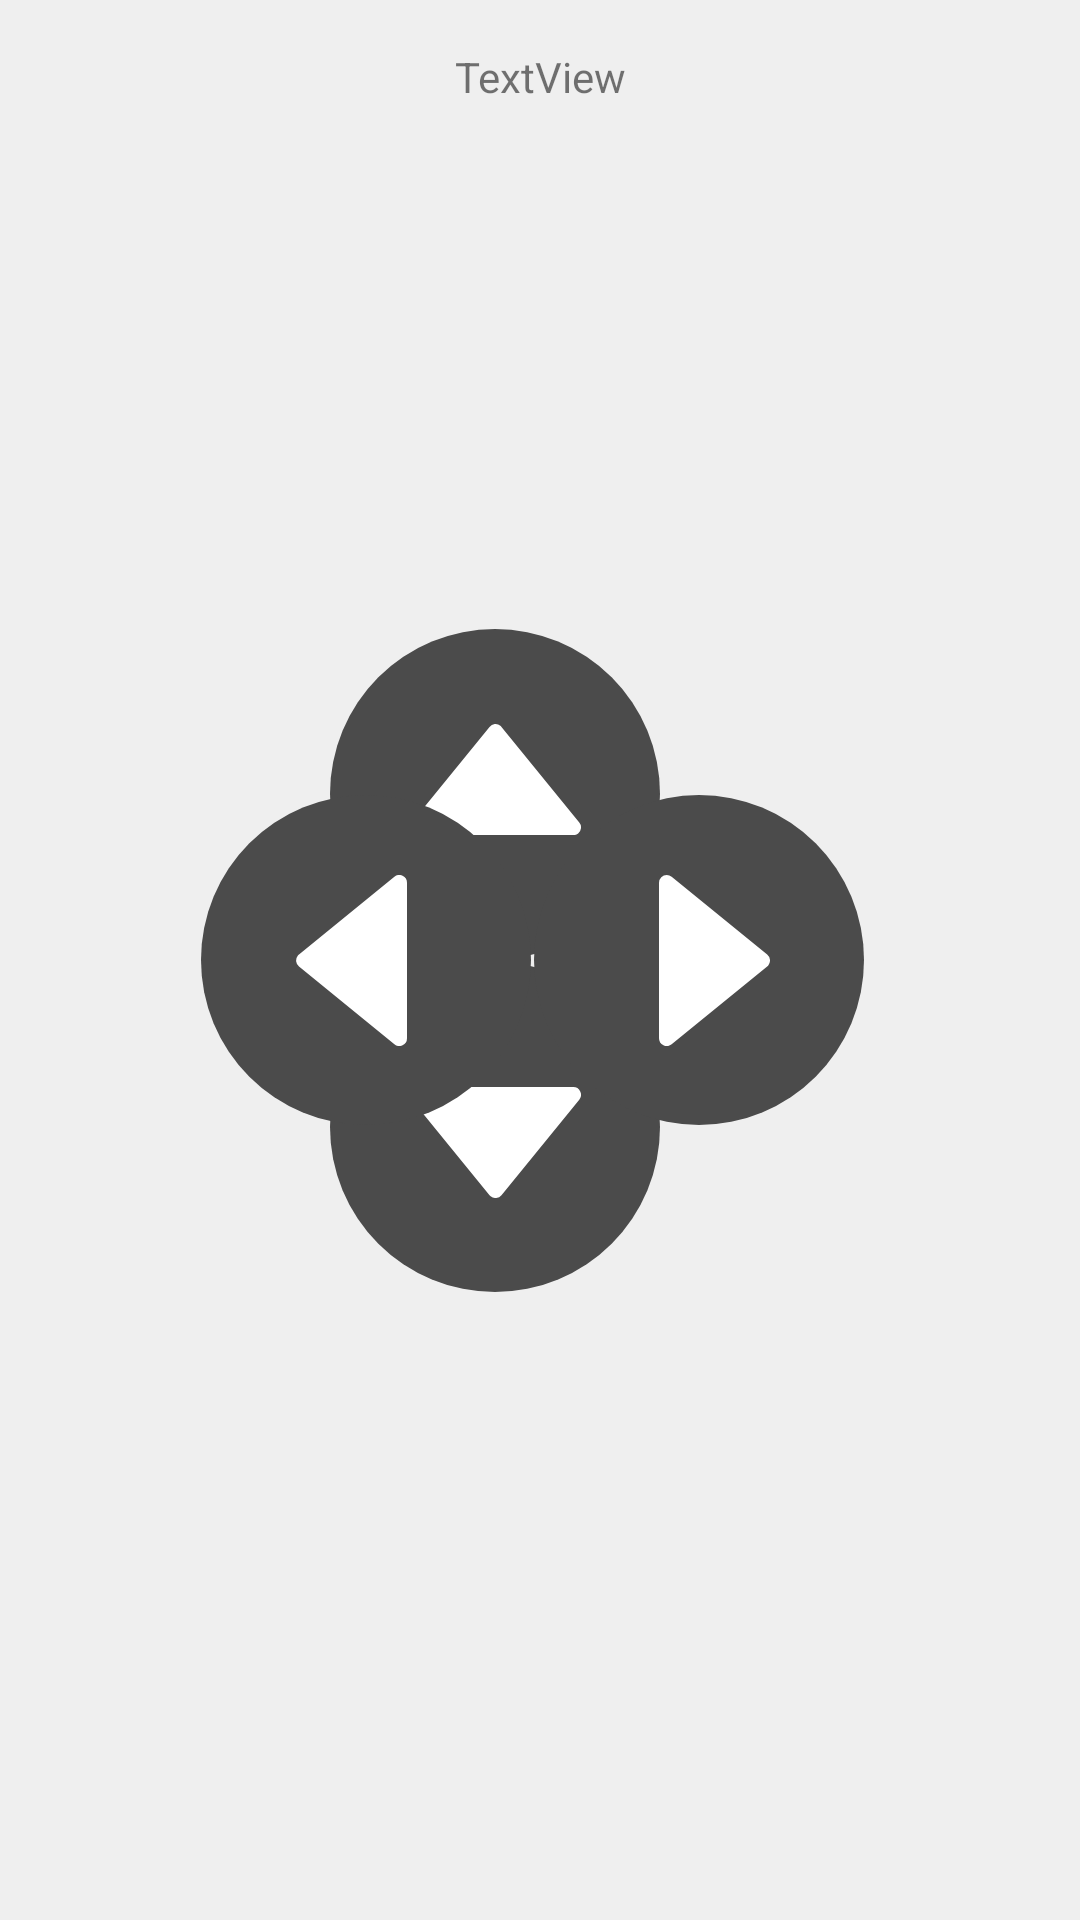

The Android layout XML behind this screen, and the referenced resources:
<!-- AndroidManifest.xml: application theme AppTheme -->
<!-- res/layout/activity_control_remote_car.xml -->
<?xml version="1.0" encoding="utf-8"?>
<android.support.constraint.ConstraintLayout xmlns:android="http://schemas.android.com/apk/res/android"
    xmlns:app="http://schemas.android.com/apk/res-auto"
    xmlns:tools="http://schemas.android.com/tools"
    android:layout_width="match_parent"
    android:layout_height="match_parent"
    android:background="@color/background"
    tools:context=".ControlRemoteCarActivity">

    <ImageButton
        android:id="@+id/go_up_button"
        android:layout_width="110dp"
        android:layout_height="110dp"
        android:layout_marginTop="16dp"
        android:layout_marginEnd="16dp"
        android:background="@drawable/button_background"
        android:paddingBottom="10dp"
        app:layout_constraintBottom_toTopOf="@+id/go_down_button"
        app:layout_constraintEnd_toStartOf="@+id/guideline4"
        app:layout_constraintHorizontal_bias="0.46"
        app:layout_constraintStart_toStartOf="parent"
        app:layout_constraintTop_toTopOf="parent"
        app:layout_constraintVertical_chainStyle="packed"
        app:srcCompat="@drawable/ic_upside" />

    <ImageButton
        android:id="@+id/go_down_button"
        android:layout_width="110dp"
        android:layout_height="110dp"
        android:layout_marginTop="1dp"
        android:paddingTop="10dp"
        android:layout_marginBottom="16dp"
        android:background="@drawable/button_background"
        app:layout_constraintBottom_toBottomOf="parent"
        app:layout_constraintEnd_toEndOf="@+id/go_up_button"
        app:layout_constraintHorizontal_bias="0.0"
        app:layout_constraintStart_toStartOf="@+id/go_up_button"
        app:layout_constraintTop_toBottomOf="@+id/go_up_button"
        app:srcCompat="@drawable/ic_downside" />

    <ImageButton
        android:id="@+id/go_left_button"
        android:layout_width="110dp"
        android:layout_height="110dp"
        android:layout_marginEnd="1dp"
        android:paddingEnd="10dp"
        android:background="@drawable/button_background"
        app:layout_constraintBottom_toBottomOf="@+id/go_right_button"
        app:layout_constraintEnd_toStartOf="@+id/go_right_button"
        app:layout_constraintHorizontal_bias="0.5"
        app:layout_constraintHorizontal_chainStyle="packed"
        app:layout_constraintStart_toStartOf="@+id/guideline3"
        app:layout_constraintTop_toTopOf="@+id/go_right_button"
        app:srcCompat="@drawable/ic_left_side" />

    <ImageButton
        android:paddingStart="10dp"
        android:id="@+id/go_right_button"
        android:layout_width="110dp"
        android:layout_height="110dp"
        android:layout_marginTop="16dp"
        android:layout_marginBottom="16dp"
        android:background="@drawable/button_background"
        app:layout_constraintBottom_toBottomOf="parent"
        app:layout_constraintEnd_toEndOf="parent"
        app:layout_constraintHorizontal_bias="0.5"
        app:layout_constraintStart_toEndOf="@+id/go_left_button"
        app:layout_constraintTop_toTopOf="parent"
        app:srcCompat="@drawable/ic_right_side" />

    <android.support.constraint.Guideline
        android:id="@+id/guideline3"
        android:layout_width="wrap_content"
        android:layout_height="wrap_content"
        android:orientation="vertical"
        app:layout_constraintGuide_end="365dp" />

    <android.support.constraint.Guideline
        android:id="@+id/guideline4"
        android:layout_width="wrap_content"
        android:layout_height="wrap_content"
        android:orientation="vertical"
        app:layout_constraintGuide_begin="365dp" />

    <TextView
        android:id="@+id/test_text"
        android:layout_width="wrap_content"
        android:layout_height="wrap_content"
        android:layout_marginTop="16dp"
        android:layout_marginStart="8dp"
        android:layout_marginEnd="8dp"
        android:clickable="true"
        android:text="TextView"
        app:layout_constraintEnd_toEndOf="parent"
        app:layout_constraintStart_toStartOf="parent"
        app:layout_constraintTop_toTopOf="parent" />

</android.support.constraint.ConstraintLayout>
<!-- resources referenced by this layout -->
<resources>
  <color name="background">#EFEFEF</color>
  <!-- drawable button_background (drawable) -->
  <?xml version="1.0" encoding="utf-8"?>
  <selector xmlns:android="http://schemas.android.com/apk/res/android" >
      <item android:state_pressed="false">
          <shape android:shape="rectangle">
              <solid android:color="@color/buttonColor"/>
              <corners android:radius="80dp"/>
          </shape>
      </item>
      <item android:state_pressed="true">
          <shape android:shape="rectangle">
              <solid android:color="@color/lightBoard"/>
              <corners android:radius="80dp"/>
          </shape>
  
      </item>
  </selector>
  <!-- drawable ic_downside (drawable) -->
  <vector android:height="37dp" android:viewportHeight="37.03"
      android:viewportWidth="57.16" android:width="57dp" xmlns:android="http://schemas.android.com/apk/res/android">
      <path android:fillColor="#FFFFFF" android:pathData="M26.58,36.09 L0.58,4.22A2.6,2.6 0,0 1,1 0.58,2.62 2.62,0 0,1 2.58,0h52a2.59,2.59 0,0 1,2 4.22l-26,31.87a2.58,2.58 0,0 1,-3.63 0.36A2.53,2.53 0,0 1,26.58 36.09Z"/>
  </vector>
  <!-- drawable ic_left_side (drawable) -->
  <vector android:height="57dp" android:viewportHeight="57.16"
      android:viewportWidth="37.03" android:width="37dp" xmlns:android="http://schemas.android.com/apk/res/android">
      <path android:fillColor="#FFFFFF" android:pathData="M1,26.58 L32.82,0.58a2.58,2.58 0,0 1,4.21 2v52a2.58,2.58 0,0 1,-4.21 2L1,30.58A2.58,2.58 0,0 1,0.58 27,2.16 2.16,0 0,1 1,26.58Z"/>
  </vector>
  <!-- drawable ic_right_side (drawable) -->
  <vector android:height="57dp" android:viewportHeight="57.16"
      android:viewportWidth="37.03" android:width="37dp" xmlns:android="http://schemas.android.com/apk/res/android">
      <path android:fillColor="#FFFFFF" android:pathData="M36.09,30.58l-31.87,26a2.58,2.58 0,0 1,-4.22 -2v-52A2.59,2.59 0,0 1,2.58 0,2.65 2.65,0 0,1 4.22,0.58l31.87,26a2.58,2.58 0,0 1,0.36 3.63A2.53,2.53 0,0 1,36.09 30.58Z"/>
  </vector>
  <!-- drawable ic_upside (drawable) -->
  <vector android:height="37dp" android:viewportHeight="37.03"
      android:viewportWidth="57.16" android:width="57dp" xmlns:android="http://schemas.android.com/apk/res/android">
      <path android:fillColor="#FFFFFF" android:pathData="M30.58,1l26,31.87a2.57,2.57 0,0 1,-0.37 3.63,2.54 2.54,0 0,1 -1.63,0.58h-52A2.58,2.58 0,0 1,0 34.45a2.62,2.62 0,0 1,0.58 -1.63L26.58,1A2.58,2.58 0,0 1,30.21 0.58,2.16 2.16,0 0,1 30.58,1Z"/>
  </vector>
  <style name="AppTheme" parent="Theme.AppCompat.Light">
          
          <item name="android:textColorPrimary">@color/deepBoard</item>
          <item name="colorPrimary">@color/colorPrimary</item>
          <item name="colorPrimaryDark">@color/colorPrimaryDark</item>
          <item name="colorAccent">@color/colorAccent</item>
      </style>
  <color name="buttonColor">#4B4B4B</color>
  <color name="lightBoard">#919191</color>
  <color name="deepBoard">#333333</color>
  <color name="colorPrimary">#FFFFFF</color>
  <color name="colorPrimaryDark">#3D3D3D</color>
  <color name="colorAccent">#ff4035</color>
</resources>
